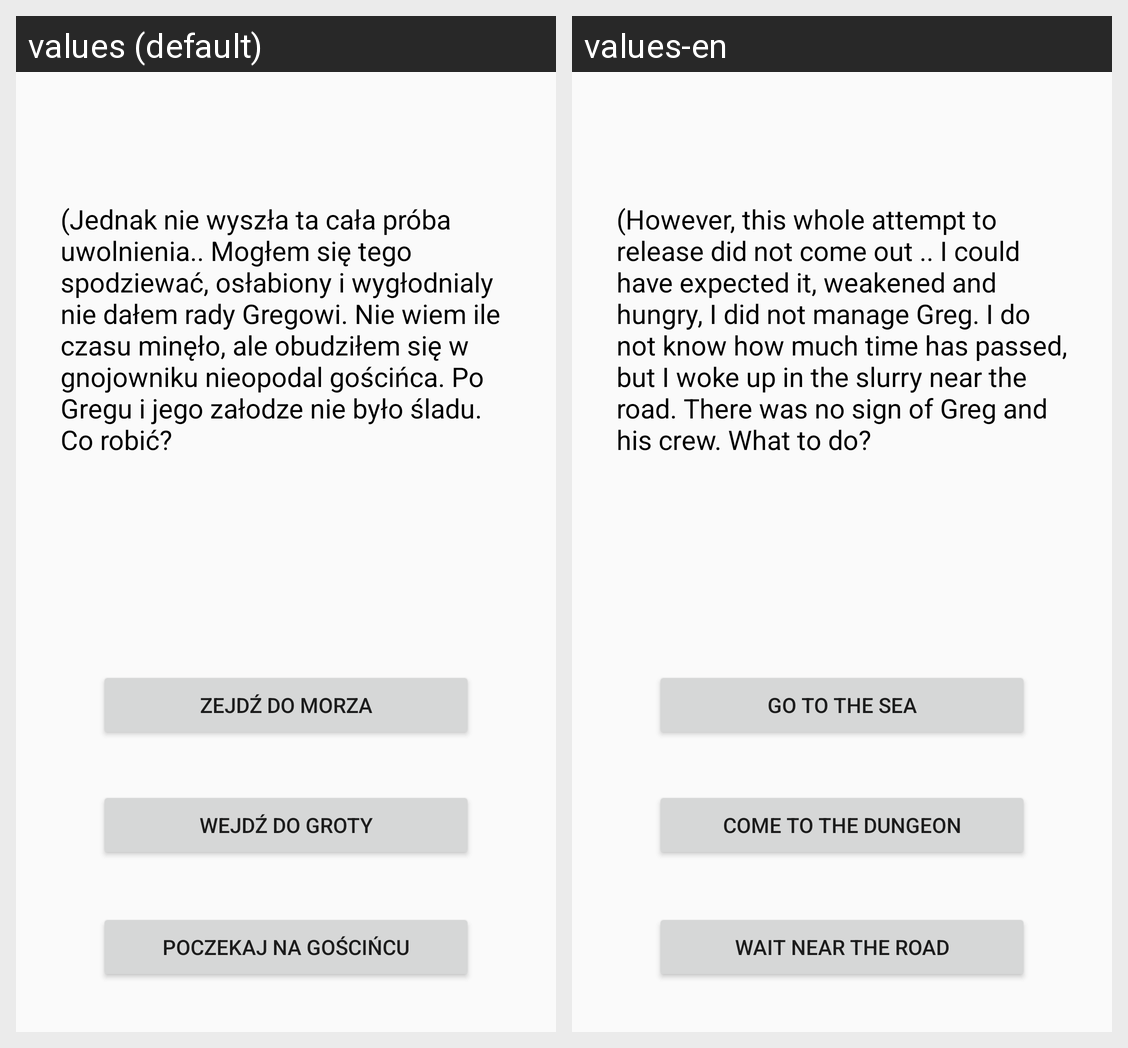

Translations of the strings shown on this Android screen, per locale in the grid:
Android screen res/layout/activity_bt1_2.xml rendered under 2 locales, left to right: values (default), values-en. Device: Nexus 5 (rendered at 1080×1920; each locale shown at half size, 540×960, under a caption strip naming it); theme AppTheme.
Strings drawn on this screen, with the default value and each locale's value (text and hints the layout hard-codes, and strings that could not be matched under every locale, appear in the picture but are not listed):

narwaniec
  values: (Jednak nie wyszła ta cała próba uwolnienia.. Mogłem się tego spodziewać, osłabiony i wygłodnialy nie dałem rady Gregowi. Nie wiem ile czasu minęło, ale obudziłem się w gnojowniku nieopodal gościńca. Po Gregu i jego załodze nie było śladu. Co robić?
  values-en: (However, this whole attempt to release did not come out .. I could have expected it, weakened and hungry, I did not manage Greg. I do not know how much time has passed, but I woke up in the slurry near the road. There was no sign of Greg and his crew. What to do?

ocean_twelve
  values: Zejdź do morza
  values-en: Go to the sea

wejd_do_groty
  values: Wejdź do groty
  values-en: Come to the dungeon

poczekaj_na_drodze
  values: Poczekaj na gościńcu
  values-en: Wait near the road
